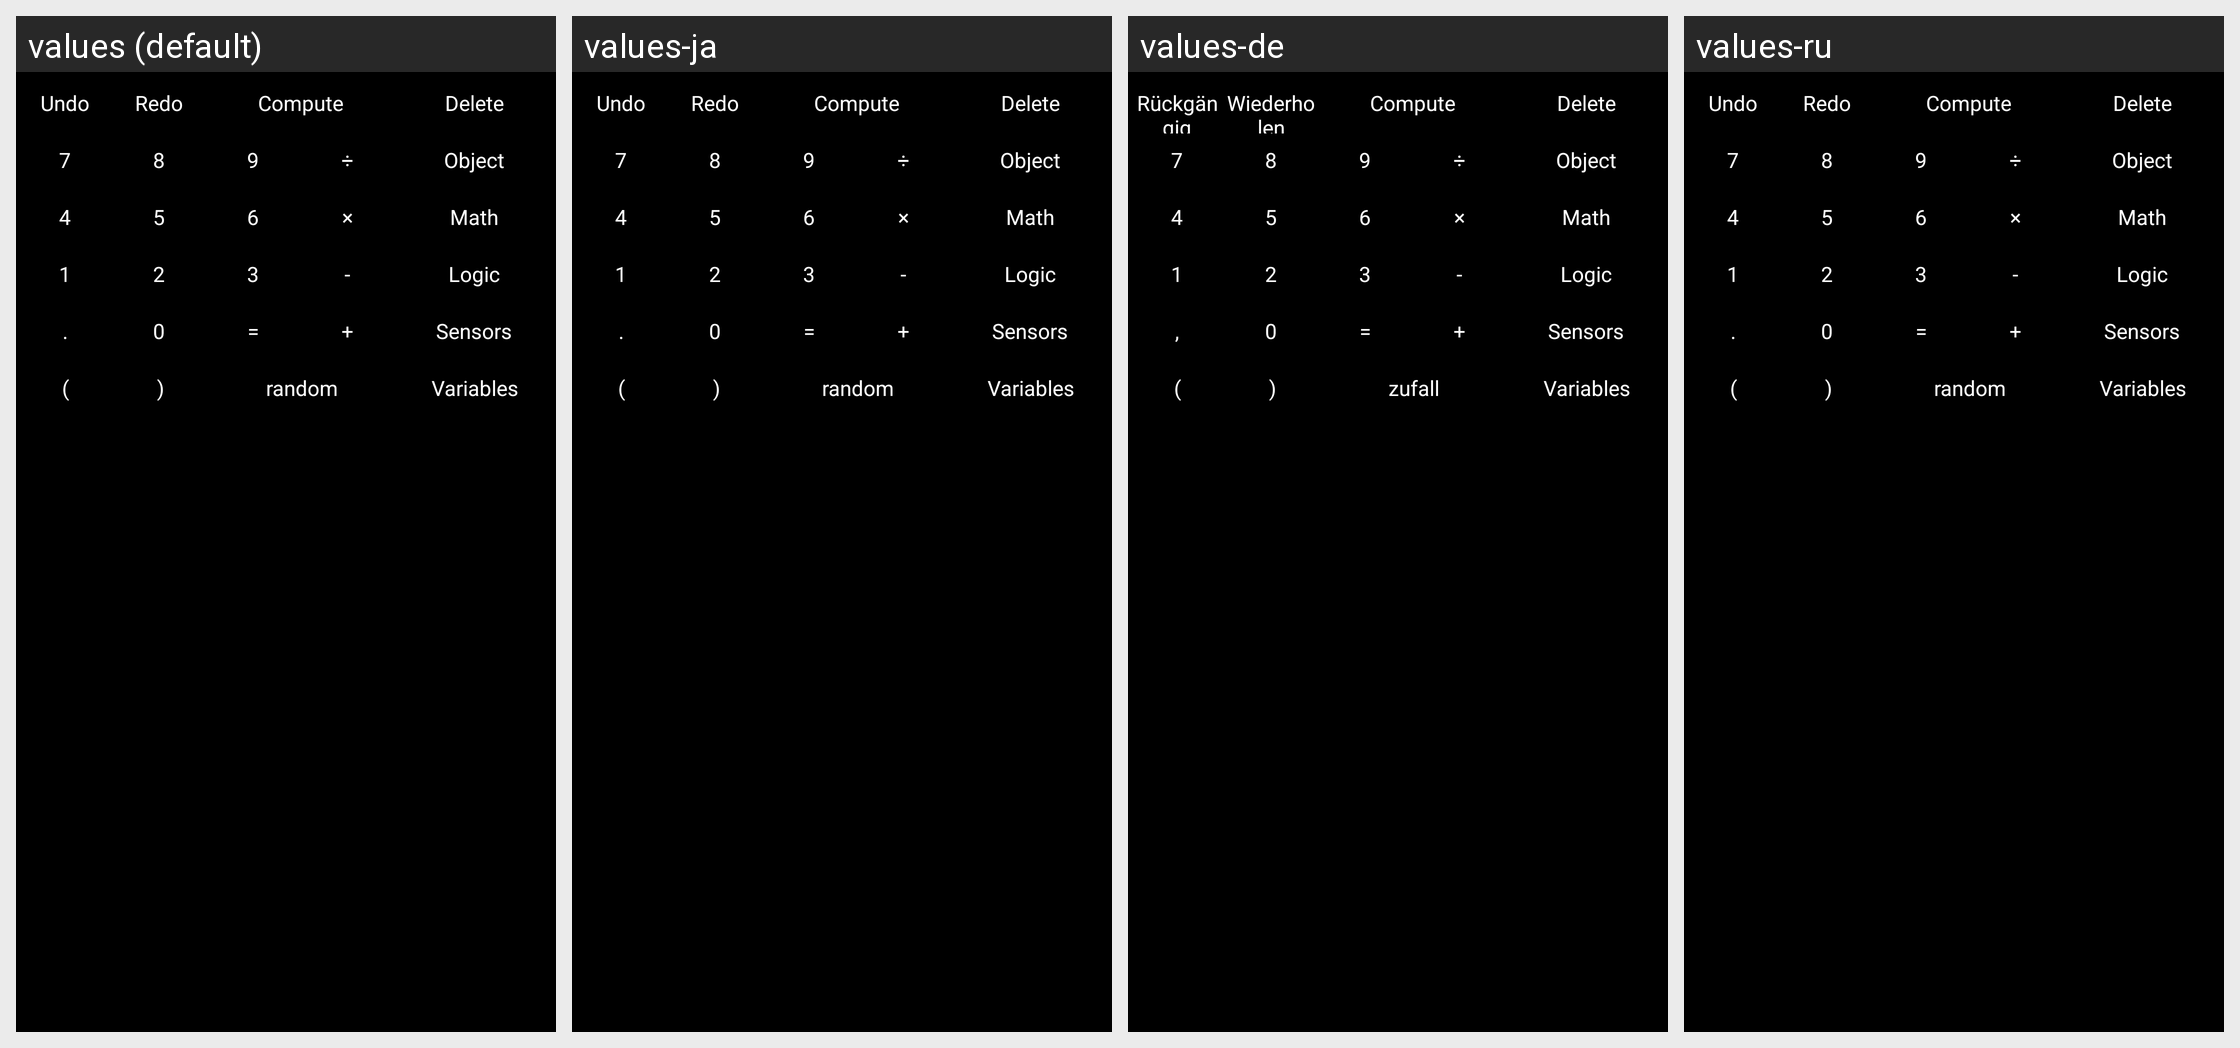

Strings drawn on this Android screen and how each of the app's shown locales translates them:
Android screen res/layout/formula_editor_keyboard.xml rendered under 4 locales, left to right: values (default), values-ja, values-de, values-ru. Device: Nexus 5 (rendered at 1080×1920; each locale shown at half size, 540×960, under a caption strip naming it); theme android:Theme.Light.NoTitleBar.
Other locales in the repository, not shown: values-ro.
Strings drawn on this screen, with the default value and each locale's value (text and hints the layout hard-codes, and strings that could not be matched under every locale, appear in the picture but are not listed):

formula_editor_button_undo
  values: Undo
  values-ja: Undo  [not translated; the default value is used]
  values-de: Rückgängig
  values-ru: Undo  [not translated; the default value is used]

formula_editor_button_redo
  values: Redo
  values-ja: Redo  [not translated; the default value is used]
  values-de: Wiederholen
  values-ru: Redo  [not translated; the default value is used]

formula_editor_compute
  values: Compute
  values-ja: Compute  [not translated; the default value is used]
  values-de: Compute  [not translated; the default value is used]
  values-ru: Compute  [not translated; the default value is used]

formula_editor_delete
  values: Delete
  values-ja: Delete  [not translated; the default value is used]
  values-de: Delete  [not translated; the default value is used]
  values-ru: Delete  [not translated; the default value is used]

formula_editor_operator_divide
  values: ÷
  values-ja: ÷  [not translated; the default value is used]
  values-de: ÷  [not translated; the default value is used]
  values-ru: ÷  [not translated; the default value is used]

formula_editor_object
  values: Object
  values-ja: Object  [not translated; the default value is used]
  values-de: Object  [not translated; the default value is used]
  values-ru: Object  [not translated; the default value is used]

formula_editor_operator_mult
  values: ×
  values-ja: ×  [not translated; the default value is used]
  values-de: ×  [not translated; the default value is used]
  values-ru: ×  [not translated; the default value is used]

formula_editor_math
  values: Math
  values-ja: Math  [not translated; the default value is used]
  values-de: Math  [not translated; the default value is used]
  values-ru: Math  [not translated; the default value is used]

formula_editor_operator_minus
  values: -
  values-ja: -  [not translated; the default value is used]
  values-de: -  [not translated; the default value is used]
  values-ru: -  [not translated; the default value is used]

formula_editor_logic
  values: Logic
  values-ja: Logic  [not translated; the default value is used]
  values-de: Logic  [not translated; the default value is used]
  values-ru: Logic  [not translated; the default value is used]

formula_editor_decimal_mark
  values: .
  values-ja: .  [not translated; the default value is used]
  values-de: ,
  values-ru: .  [not translated; the default value is used]

formula_editor_logic_equal
  values: =
  values-ja: =  [not translated; the default value is used]
  values-de: =  [not translated; the default value is used]
  values-ru: =  [not translated; the default value is used]

formula_editor_operator_plus
  values: +
  values-ja: +  [not translated; the default value is used]
  values-de: +  [not translated; the default value is used]
  values-ru: +  [not translated; the default value is used]

formula_editor_sensors
  values: Sensors
  values-ja: Sensors  [not translated; the default value is used]
  values-de: Sensors  [not translated; the default value is used]
  values-ru: Sensors  [not translated; the default value is used]

formula_editor_bracket_open
  values: (
  values-ja: (  [not translated; the default value is used]
  values-de: (  [not translated; the default value is used]
  values-ru: (  [not translated; the default value is used]

formula_editor_bracket_close
  values: )
  values-ja: )  [not translated; the default value is used]
  values-de: )  [not translated; the default value is used]
  values-ru: )  [not translated; the default value is used]

formula_editor_function_rand
  values: random
  values-ja: random  [not translated; the default value is used]
  values-de: zufall
  values-ru: random  [not translated; the default value is used]

formula_editor_variables
  values: Variables
  values-ja: Variables  [not translated; the default value is used]
  values-de: Variables  [not translated; the default value is used]
  values-ru: Variables  [not translated; the default value is used]
